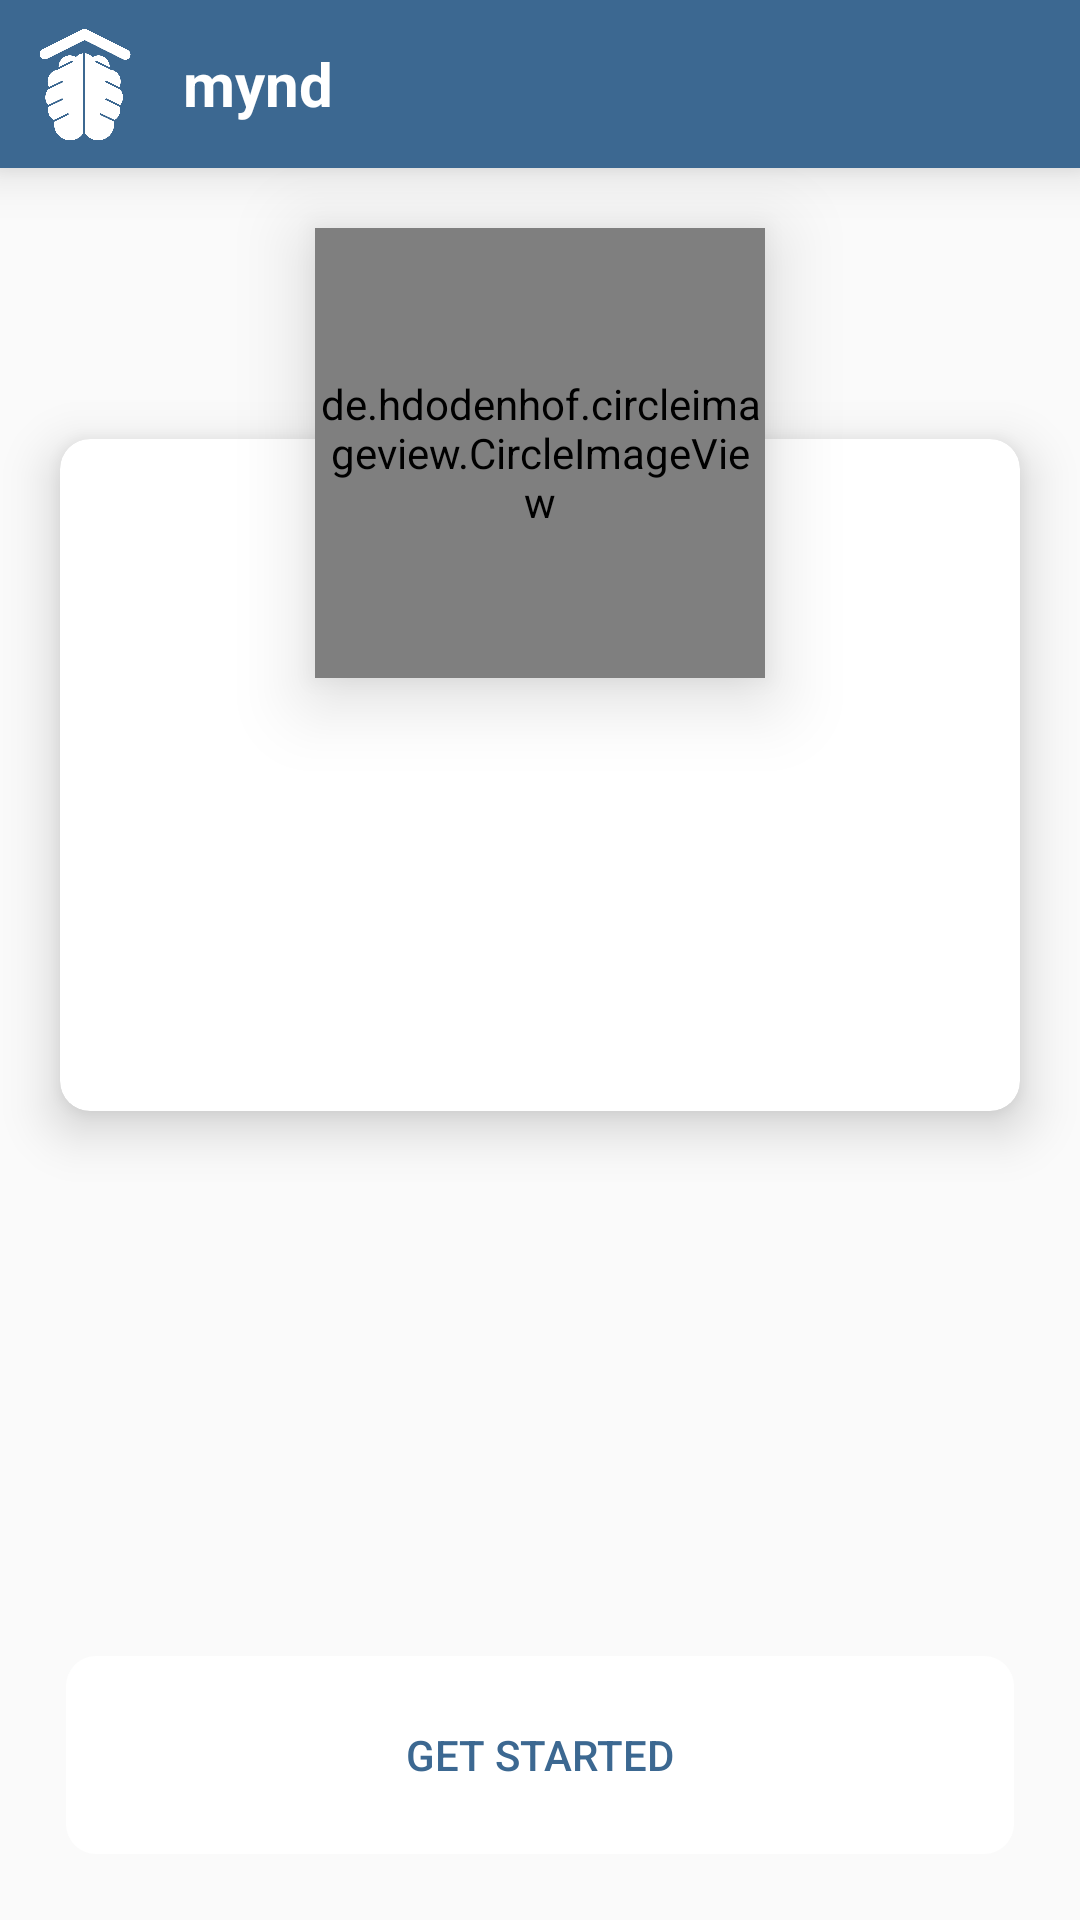

Android layout source for this screen:
<!-- AndroidManifest.xml: application theme AppTheme -->
<!-- res/layout/activity_scenario2.xml -->
<?xml version="1.0" encoding="utf-8"?>
<LinearLayout xmlns:android="http://schemas.android.com/apk/res/android"
    xmlns:app="http://schemas.android.com/apk/res-auto"
    xmlns:tools="http://schemas.android.com/tools"
    android:layout_width="match_parent"
    android:layout_height="match_parent"
    android:orientation="vertical">

    <include layout="@layout/view_toolbar" />


    <RelativeLayout
        android:id="@+id/scenario_root"
        android:layout_width="match_parent"
        android:layout_height="match_parent"
        >

        <ImageView
            android:id="@+id/blurry_scenario_bg"
            android:layout_width="match_parent"
            android:layout_height="match_parent"
            tools:src="@drawable/resting_blurry"
            android:scaleType="centerCrop"
            />

        <android.support.v7.widget.CardView
            android:layout_width="match_parent"
            android:layout_height="wrap_content"
            android:layout_marginBottom="20dp"
            android:layout_below="@id/scenario_image"
            android:layout_marginTop="-80dp"
            android:layout_marginStart="20dp"
            android:layout_marginEnd="20dp"
            app:cardElevation="10dp"
            app:cardCornerRadius="10dp">

            <LinearLayout
                android:layout_width="match_parent"
                android:layout_height="wrap_content"
                android:layout_marginTop="110dp"
                android:layout_marginStart="20dp"
                android:layout_marginEnd="20dp"
                android:layout_marginBottom="30dp"
                android:orientation="vertical"
                >
                <TextView
                    android:id="@+id/scenario_title"
                    android:layout_width="match_parent"
                    android:layout_height="wrap_content"
                    android:textAlignment="center"
                    android:textStyle="bold"
                    android:textSize="@dimen/instruction_text_size"
                    tools:text="Completed some stuff" />


                <TextView
                    android:layout_marginTop="20dp"
                    android:layout_marginBottom="10dp"
                    android:id="@+id/scenario_description"
                    android:layout_width="match_parent"
                    android:layout_height="wrap_content"
                    android:textAlignment="center"
                    android:textSize="@dimen/instruction_text_size"
                    tools:text="you have da bsdlkjfsldkjf sdfjsd fjsd fsdf jdreaktake it" />
            </LinearLayout>
        </android.support.v7.widget.CardView>

        <de.hdodenhof.circleimageview.CircleImageView
            android:id="@+id/scenario_image"
            android:layout_marginTop="20dp"
            android:layout_width="150dp"
            android:layout_height="150dp"
            android:layout_gravity="center_horizontal"
            android:layout_centerHorizontal="true"
            android:layout_alignParentTop="true"
            android:elevation="15dp"
            android:scaleType="centerCrop"
            android:src="@drawable/resting"
            app:civ_border_color="@android:color/white"
            app:civ_border_width="4dp" />


        <Button
            android:layout_alignParentBottom="true"
            android:id="@+id/start_scenario_button"
            android:layout_width="match_parent"
            android:layout_height="@dimen/height_standardbutton"
            android:layout_margin="20dp"
            android:background="@drawable/newbutton_allwhite"
            android:foreground="?android:attr/selectableItemBackground"
            android:textColor="@color/mp_blue"
            android:text="@string/session_card_startbutton" />




    </RelativeLayout>


</LinearLayout>
<!-- res/layout/view_toolbar.xml (included above) -->
<?xml version="1.0" encoding="utf-8"?>
<android.support.v7.widget.Toolbar
    xmlns:android="http://schemas.android.com/apk/res/android"
    xmlns:app="http://schemas.android.com/apk/res-auto"
    android:id="@+id/toolbar"
    app:contentInsetEnd="0dp"
    app:contentInsetLeft="0dp"
    app:contentInsetRight="0dp"
    app:contentInsetStart="0dp"
    android:layout_width="match_parent"
    android:layout_height="?android:attr/actionBarSize"
    android:background="@color/mp_blue"
    android:minHeight="?android:actionBarSize"
    app:layout_constraintEnd_toEndOf="parent"
    app:layout_constraintStart_toStartOf="parent"
    app:layout_constraintTop_toTopOf="parent"
    app:popupTheme="@style/ThemeOverlay.AppCompat.Light"
    android:elevation="10dp"
    android:theme="@style/AppTheme.Toolbar">

    <ImageView
        android:id="@+id/sessioncard_image"
        android:layout_width="?android:attr/actionBarSize"
        android:layout_height="?android:attr/actionBarSize"
        android:layout_marginStart="0dp"
        android:layout_marginEnd="5dp"
        android:paddingBottom="7dp"
        android:paddingTop="7dp"
        android:scaleType="fitCenter"
        android:src="@drawable/ic_solo" />

    <TextView
        android:id="@+id/toolbar_title"
        android:layout_width="wrap_content"
        android:layout_height="wrap_content"
        android:layout_gravity="start"
        android:text="@string/toolbar_defaulttext"
        android:textColor="@android:color/white"
        android:textSize="20sp"
        android:textStyle="bold" />

</android.support.v7.widget.Toolbar>
<!-- resources referenced by this layout -->
<resources>
  <color name="mp_blue">          #FF3C6891</color>
  <dimen name="height_standardbutton">70dp</dimen>
  <dimen name="instruction_text_size">20sp</dimen>
  <!-- drawable ic_solo: png bitmap (drawable-hdpi, 93661 bytes) -->
  <!-- drawable newbutton_allwhite (drawable) -->
  <?xml version="1.0" encoding="utf-8"?>
  <selector xmlns:android="http://schemas.android.com/apk/res/android">
      <item>
          <layer-list xmlns:android="http://schemas.android.com/apk/res/android">
              <item android:drawable="@android:color/transparent"/>
              <item android:top="2dp" android:right="2dp" android:left="2dp" android:bottom="2dp" android:drawable="@drawable/white_button"/>
          </layer-list>
      </item>
  
  </selector>
  <!-- drawable resting_blurry: png bitmap (drawable-xxhdpi, 297643 bytes) -->
  <string name="session_card_startbutton">Get Started</string>
  <string name="toolbar_defaulttext" translatable="false">mynd</string>
  <style name="AppTheme.Toolbar" parent="AppTheme">
          <item name="android:textColorSecondary">@android:color/white</item>
          <item name="actionMenuTextColor">@android:color/white</item>
      </style>
  <style name="AppTheme" parent="Theme.AppCompat.Light.DarkActionBar">
          <item name="colorAccent">@color/mp_blue</item>
          <item name="colorButtonNormal">@color/mp_blue_disabled</item>
      </style>
  <!-- drawable white_button (drawable) -->
  <?xml version="1.0" encoding="utf-8"?>
     <selector  xmlns:android="http://schemas.android.com/apk/res/android">
      <item android:state_enabled="true">
          <shape android:shape="rectangle">
              <solid android:color="@android:color/white" />
              <corners android:radius="10dp" />
          </shape>
      </item>
      <item android:state_enabled="false">
          <shape android:shape="rectangle">
              <solid android:color="@color/transparent_grey" />
              <corners android:radius="10dp" />
          </shape>
      </item>
  </selector>
  <color name="mp_blue_disabled">#953c6891</color>
  <color name="transparent_grey">#644f4f4f</color>
</resources>
